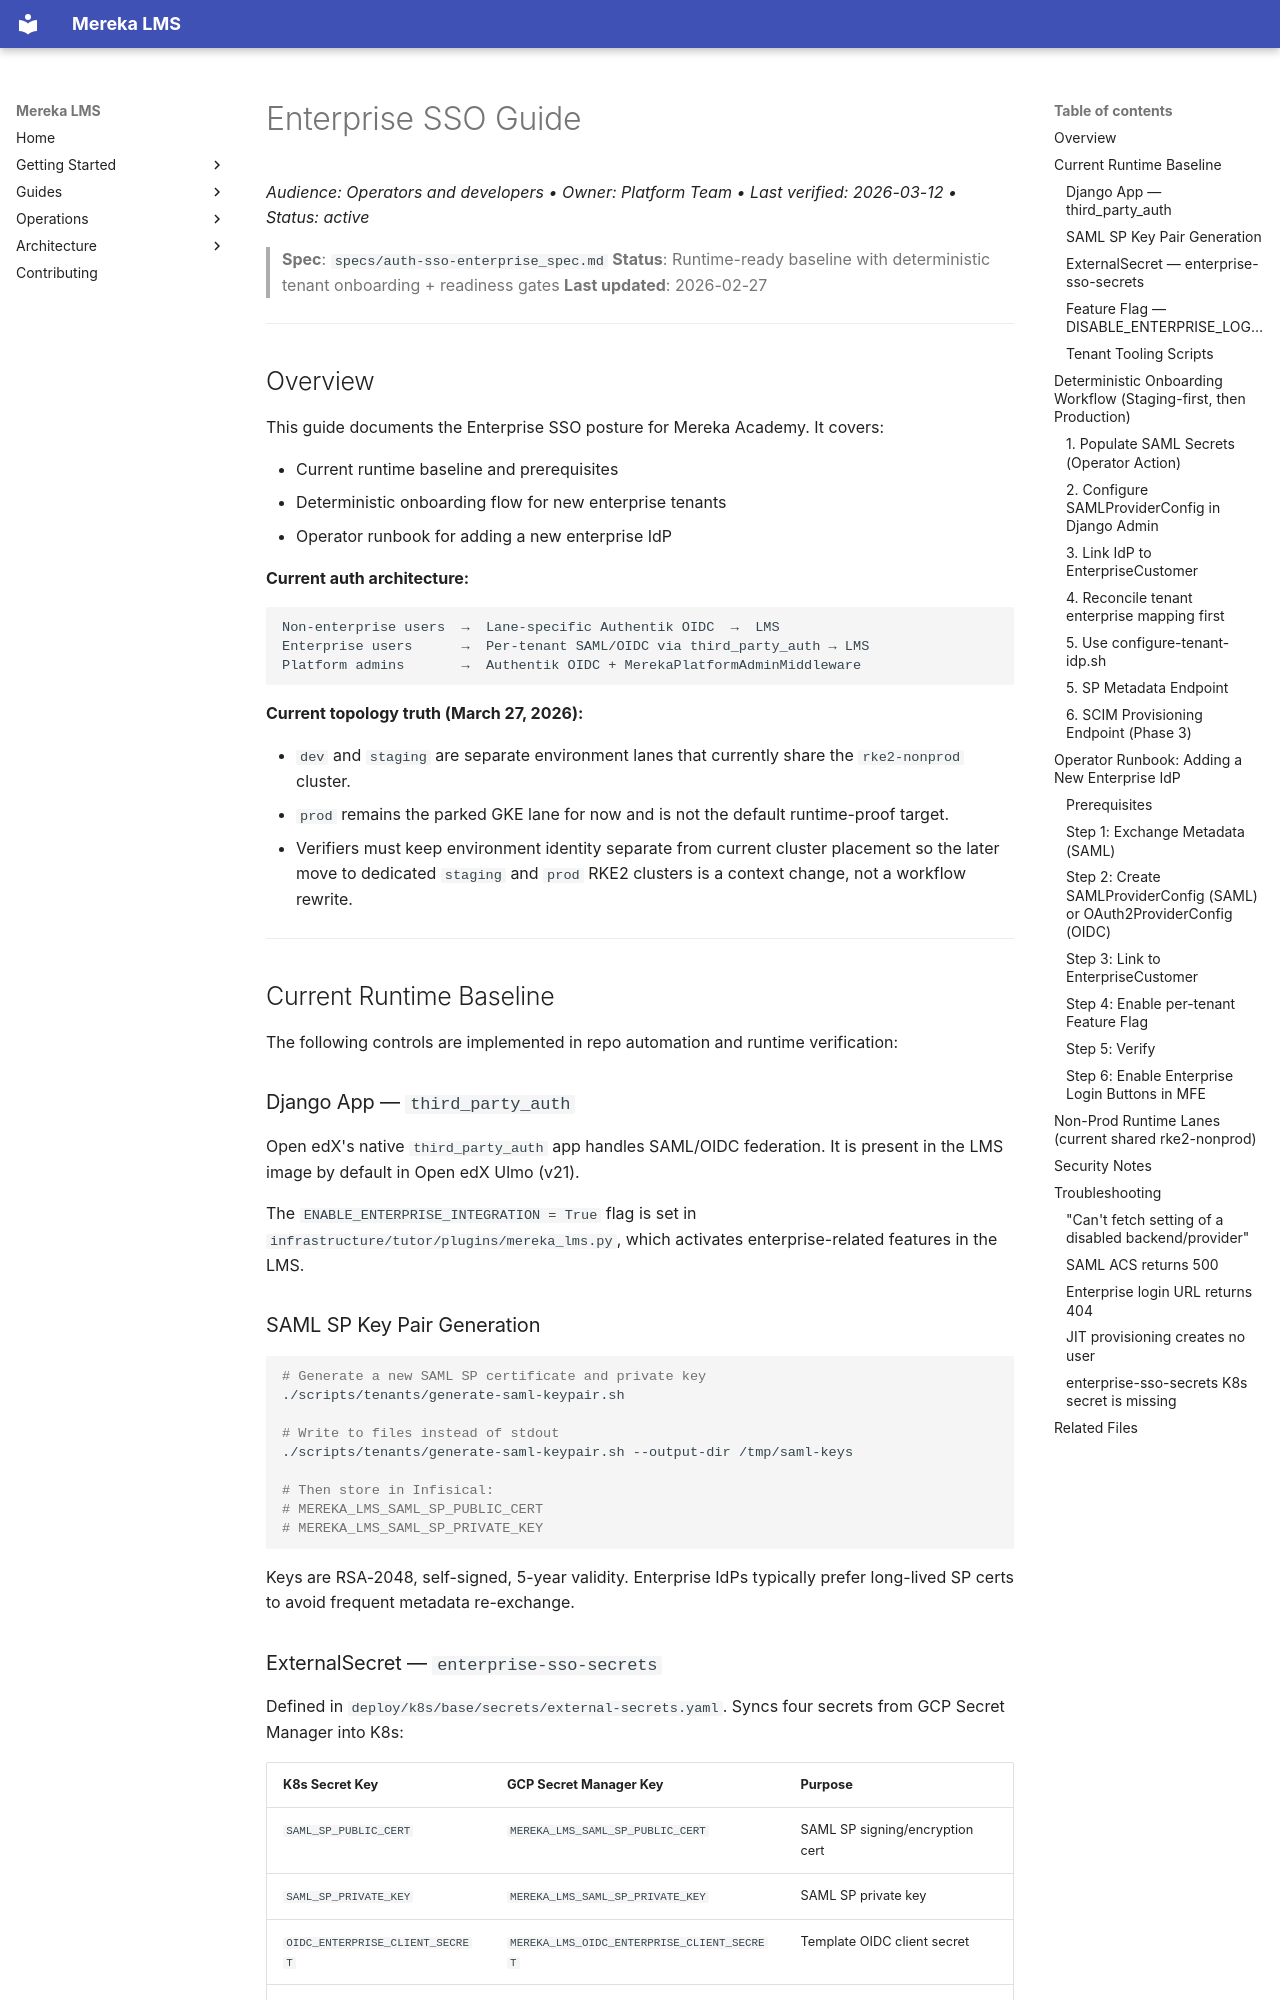

repository: lifeofgurpreet/mereka-lms-prototype · page: ops/runbooks/ENTERPRISE_SSO_GUIDE/index.html · generator: mkdocs

# Enterprise SSO Guide
_Audience: Operators and developers • Owner: Platform Team • Last verified: 2026-03-12 • Status: active_

> **Spec**: `specs/auth-sso-enterprise_spec.md`
> **Status**: Runtime-ready baseline with deterministic tenant onboarding + readiness gates
> **Last updated**: 2026-02-27

---

## Overview

This guide documents the Enterprise SSO posture for Mereka Academy. It covers:

- Current runtime baseline and prerequisites
- Deterministic onboarding flow for new enterprise tenants
- Operator runbook for adding a new enterprise IdP

**Current auth architecture:**

```
Non-enterprise users  →  Lane-specific Authentik OIDC  →  LMS
Enterprise users      →  Per-tenant SAML/OIDC via third_party_auth → LMS
Platform admins       →  Authentik OIDC + MerekaPlatformAdminMiddleware
```

**Current topology truth (March 27, 2026):**

- `dev` and `staging` are separate environment lanes that currently share the `rke2-nonprod` cluster.
- `prod` remains the parked GKE lane for now and is not the default runtime-proof target.
- Verifiers must keep environment identity separate from current cluster placement so the later move to dedicated `staging` and `prod` RKE2 clusters is a context change, not a workflow rewrite.

---

## Current Runtime Baseline

The following controls are implemented in repo automation and runtime verification:

### Django App — `third_party_auth`

Open edX's native `third_party_auth` app handles SAML/OIDC federation. It is present in the LMS image by default in Open edX Ulmo (v21).

The `ENABLE_ENTERPRISE_INTEGRATION = True` flag is set in `infrastructure/tutor/plugins/mereka_lms.py`, which activates enterprise-related features in the LMS.

### SAML SP Key Pair Generation

```bash
# Generate a new SAML SP certificate and private key
./scripts/tenants/generate-saml-keypair.sh

# Write to files instead of stdout
./scripts/tenants/generate-saml-keypair.sh --output-dir /tmp/saml-keys

# Then store in Infisical:
# MEREKA_LMS_SAML_SP_PUBLIC_CERT
# MEREKA_LMS_SAML_SP_PRIVATE_KEY
```

Keys are RSA-2048, self-signed, 5-year validity. Enterprise IdPs typically prefer long-lived SP certs to avoid frequent metadata re-exchange.

### ExternalSecret — `enterprise-sso-secrets`

Defined in `deploy/k8s/base/secrets/external-secrets.yaml`. Syncs four secrets from GCP Secret Manager into K8s:

| K8s Secret Key | GCP Secret Manager Key | Purpose |
|---|---|---|
| `SAML_SP_PUBLIC_CERT` | `MEREKA_LMS_SAML_SP_PUBLIC_CERT` | SAML SP signing/encryption cert |
| `SAML_SP_PRIVATE_KEY` | `MEREKA_LMS_SAML_SP_PRIVATE_KEY` | SAML SP private key |
| `OIDC_ENTERPRISE_CLIENT_SECRET` | `MEREKA_LMS_OIDC_ENTERPRISE_CLIENT_SECRET` | Template OIDC client secret |
| `SCIM_BEARER_TOKEN` | `MEREKA_LMS_SCIM_BEARER_TOKEN` | SCIM provisioning bearer token |

**Status**: ExternalSecret definition is present and enforced by readiness checks (`verify-enterprise-sso-readiness.sh`).
